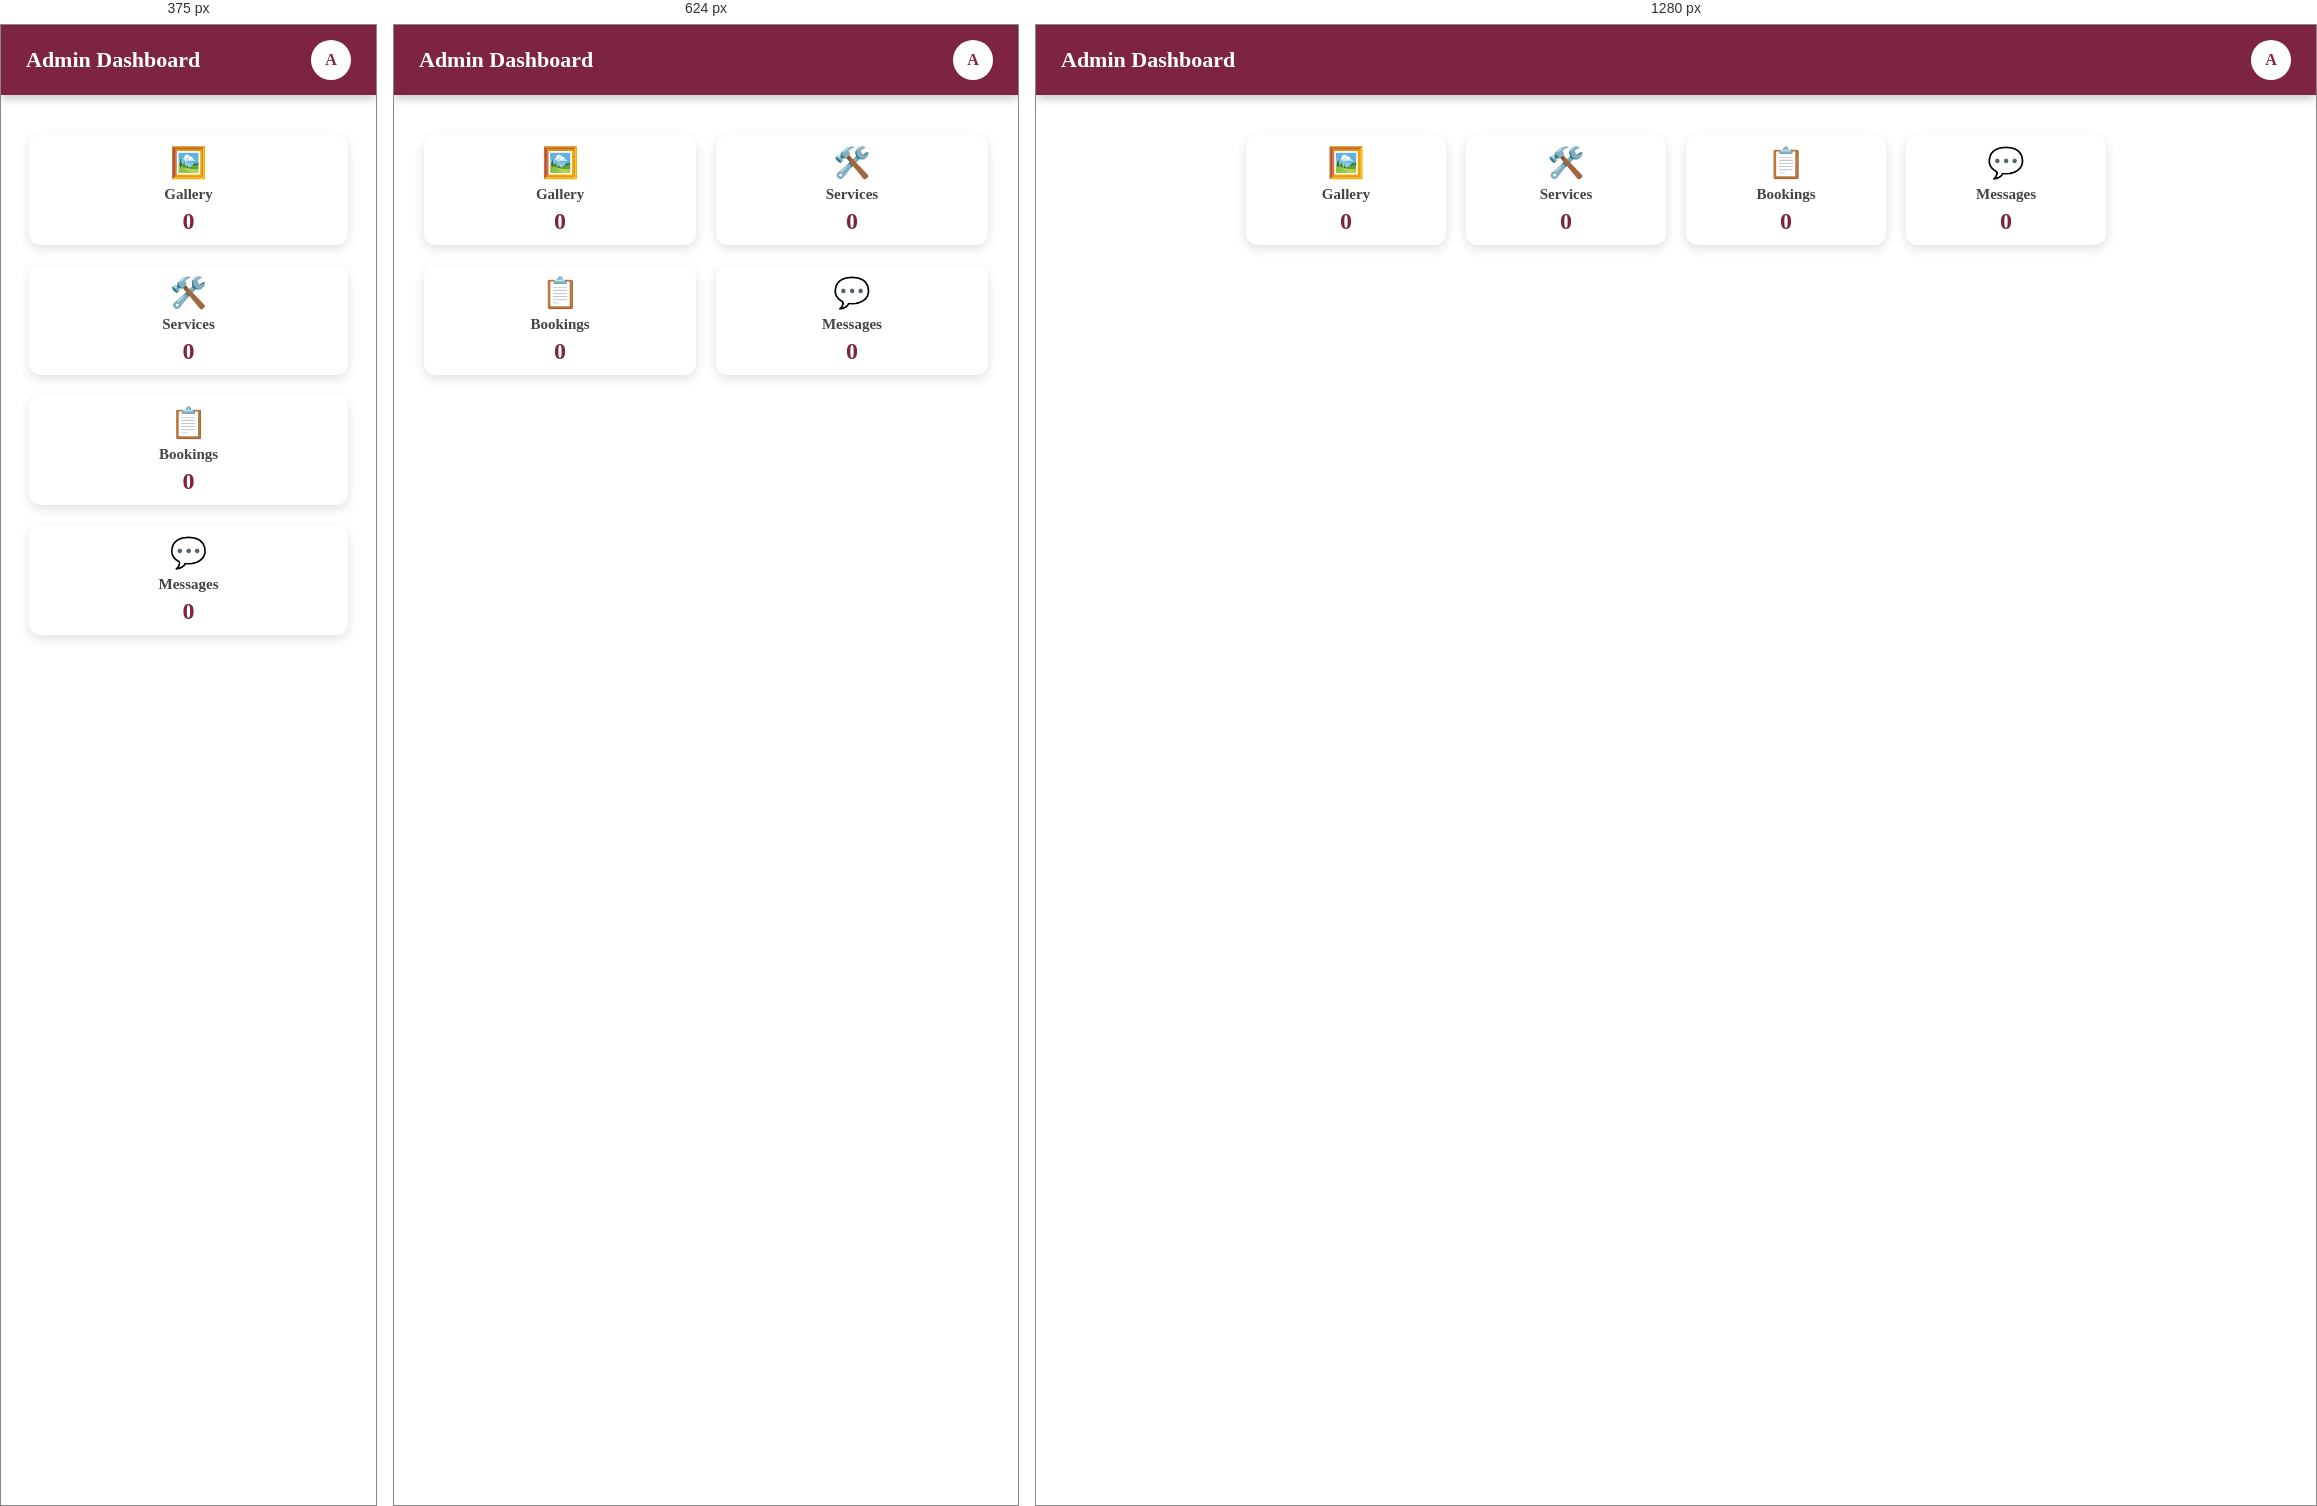
Rendered at 375 px, 624 px and 1280 px, left to right.

<!-- file: dashboard.html -->
<!DOCTYPE html>
<html lang="en">
<head>
<meta charset="UTF-8">
<meta name="viewport" content="width=device-width, initial-scale=1.0">
<title>Admin Dashboard</title>
<link rel="stylesheet" href="style123.css">
</head>
<body>

<script>
if(localStorage.getItem("isLoggedIn") !== "true"){
    window.location.href = "login.html";
}
</script>

<!-- TOP NAVIGATION -->
<nav class="top-nav">
    <div class="title-area">
        <h2>Admin Dashboard</h2>
    </div>

   <ul>
  <li class="dropdown">
    <div class="profile-pic" id="profileBtn">A</div>

    <div class="dropdown-menu" id="dropdownMenu">
  <h4 id="adminName"></h4>
  <p id="adminEmail"></p>

  <button onclick="openEditProfile()">Edit Profile</button>
  <button onclick="deleteProfile()">Delete Profile</button>

  <button class="logout-btn" onclick="logout()">Logout</button>
</div>

  </li>
</ul>

</nav>

<!-- DASHBOARD MAIN -->
<div class="dashboard-container">
<!-- ===== GALLERY POPUP ===== -->
<div id="galleryPopup" class="gallery-overlay">
  <div class="gallery-popup-box">

    <h2>Select Gallery Section</h2>

    <div class="popup-cards">
      <div class="popup-card" onclick="openPage('slideshow.html')">
        🎞️ <p>Slideshow</p>
      </div>

      <div class="popup-card" onclick="openPage('homepage.html')">
        🏠 <p>Homepage Images</p>
      </div>

      <div class="popup-card" onclick="openPage('gallery.html')">
        🖼️ <p>Full Gallery</p>
      </div>
    </div>

    <button class="close-btn" onclick="closeGalleryPopup()">Close</button>
  </div>
</div>

<div class="card" onclick="openGalleryPopup()">

  <div class="card-icon">🖼️</div>
    <div class="card-title">Gallery</div>
    <div class="card-value" id="galleryCount">0</div>
</div>

<div class="card" onclick="location.href='services.html'">
    <div class="card-icon">🛠️</div>
    <div class="card-title">Services</div>
    <div class="card-value" id="servicesCount">0</div>
</div>

<div class="card" onclick="location.href='bookings.html'">
    <div class="card-icon">📋</div>
    <div class="card-title">Bookings</div>
    <div class="card-value" id="bookingCount">0</div>
</div>

<div class="card" onclick="location.href='messages.html'">
    <div class="card-icon">💬</div>

    <div class="card-title">Messages</div>
    <div class="card-value" id="messageCount">0</div>
</div>

</div>
<!-- EDIT PROFILE POPUP -->
<div id="editProfilePopup" class="popup-overlay">
  <div class="popup-box">
    <h3>Edit Admin Profile</h3>

    <input type="text" id="editUsername" placeholder="Username">
    <input type="email" id="editEmail" placeholder="Email">

    <button onclick="updateProfile()">Save</button>
    <button onclick="closeEditProfile()">Cancel</button>
  </div>
</div>

<script>
  let adminId = null;

// Show logged-in username
function loadAdminProfile(){
  const username = localStorage.getItem("adminUser");

  fetch(`/api/admin-profile?username=${username}`)
    .then(res => res.json())
    .then(data => {
      if(data.error) return;

      adminId = data.id; // 🔴 VERY IMPORTANT

      document.getElementById("adminName").innerText = data.username;
      document.getElementById("adminEmail").innerHTML =
        `<strong>Email:</strong> ${data.email}`;

      document.getElementById("editUsername").value = data.username;
      document.getElementById("editEmail").value = data.email;

      document.getElementById("profileBtn").innerText =
        data.username.charAt(0).toUpperCase();
    })
    .catch(err => console.log("Profile load error:", err));
}
// Dropdown Logic
const profile = document.getElementById("profileBtn");
const menu = document.getElementById("dropdownMenu");

profile.addEventListener("click", (e) => {
    e.stopPropagation();
    menu.classList.toggle("show");
});
document.addEventListener("click", (e) => {
    if (!menu.contains(e.target)) {
        menu.classList.remove("show");
    }
});

function logout(){
    localStorage.removeItem("isLoggedIn");
    localStorage.removeItem("adminUser");
    window.location.href = "login.html";
}

// ====== Dashboard counts fetch ======

// Function to fetch and update counts
function updateDashboardCounts() {
  fetch("/api/dashboard-summary")
    .then(res => res.json())
    .then(data => {
      console.log("DASHBOARD DATA:", data);   // 🔍 DEBUG LINE

      document.getElementById("galleryCount").innerText = data.gallery;
      document.getElementById("servicesCount").innerText = data.services;
      document.getElementById("bookingCount").innerText = data.bookings;
      document.getElementById("messageCount").innerText = data.messages;
    })
    .catch(err => console.error("Fetch error:", err));
}
function openGalleryPopup(){
  document.getElementById("galleryPopup").style.display = "flex";
}

function closeGalleryPopup(){
  document.getElementById("galleryPopup").style.display = "none";
}

function openPage(page){
  window.location.href = page;
}
function openEditProfile(){
  document.getElementById("editProfilePopup").style.display = "flex";
}

function closeEditProfile(){
  document.getElementById("editProfilePopup").style.display = "none";
}
function updateProfile(){
  const newUsername = document.getElementById("editUsername").value;
  const newEmail = document.getElementById("editEmail").value;

  fetch(`/api/admin-profile/${adminId}`, {
    method: "PUT",
    headers: { "Content-Type": "application/json" },
    body: JSON.stringify({
      username: newUsername,
      email: newEmail
    })
  })
  .then(res => res.json())
  .then(data => {
    if(data.success){

      // 🔥 IMPORTANT FIX
      localStorage.setItem("adminUser", newUsername);

      alert("Profile updated");
      closeEditProfile();
      loadAdminProfile(); // now fetch works
    } else {
      alert("Update failed");
    }
  });
}
function deleteProfile(){
  if(!confirm("Are you sure? Admin will be deleted.")) return;

  fetch(`/api/admin-profile/${adminId}`, {
    method: "DELETE"
  })
  .then(res => res.json())
  .then(data => {
    if(data.success){
      alert("Admin deleted");
      logout();
    }
  });
}

loadAdminProfile();

// Run once on page load
updateDashboardCounts();

// Auto-refresh every 5 seconds
setInterval(updateDashboardCounts, 5000);

  </script>

</body>
</html>


/* @media block from style123.css */
@media(max-width: 768px){
    .card { width: 45%; }
    .full { width: 100%; }
}

/* @media block from style123.css */
@media(max-width: 480px){
    .card { width: 90%; }
    .full { width: 100%; }
}